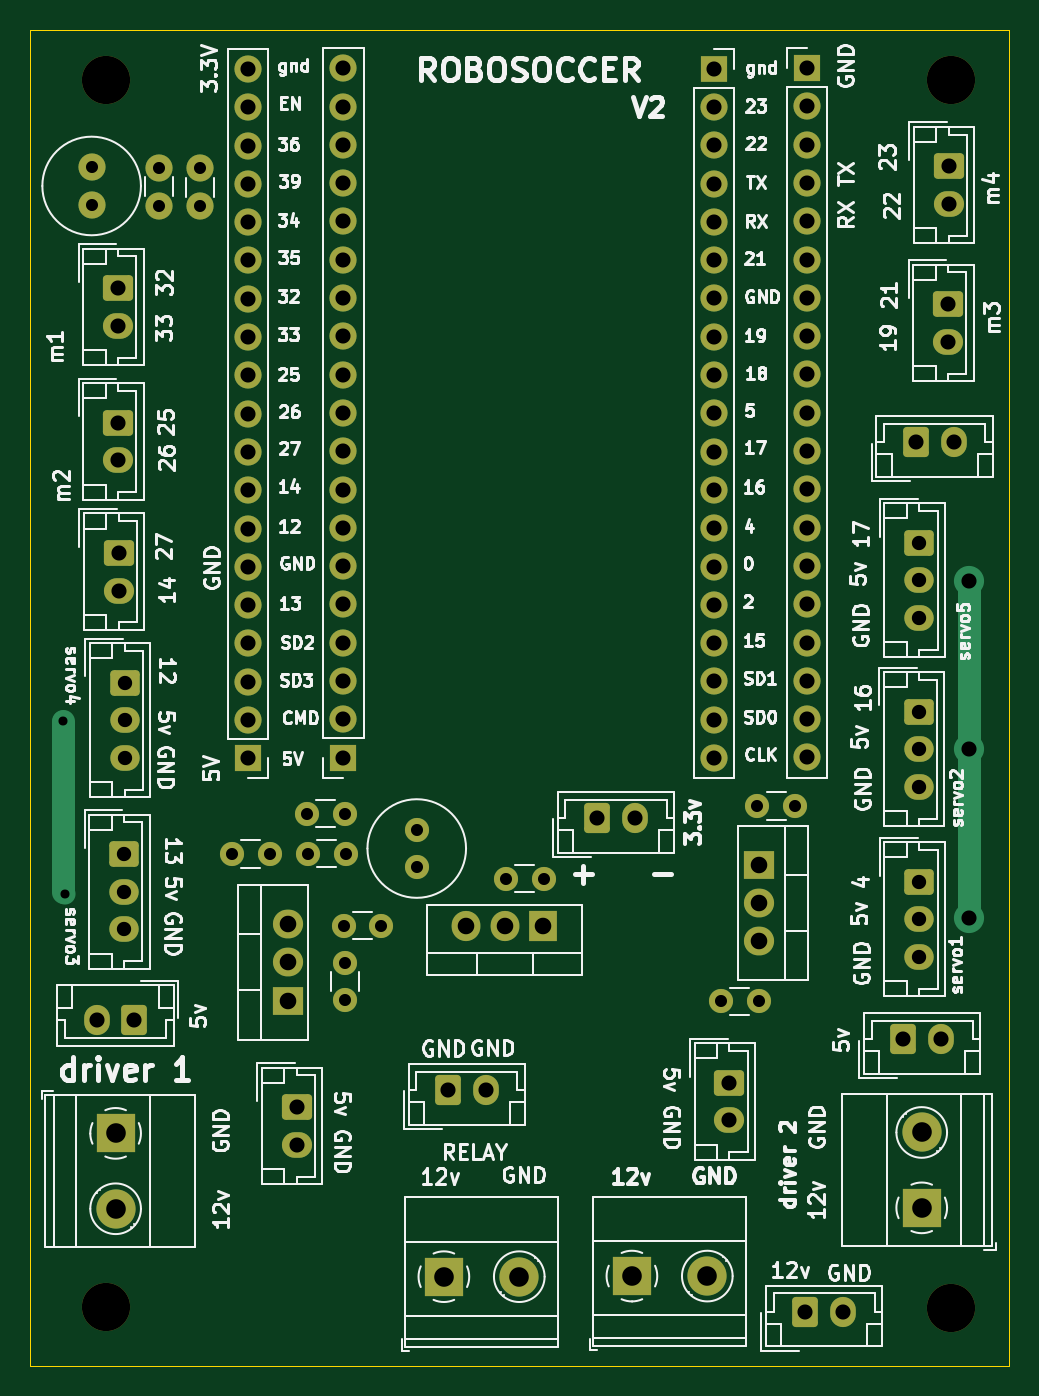
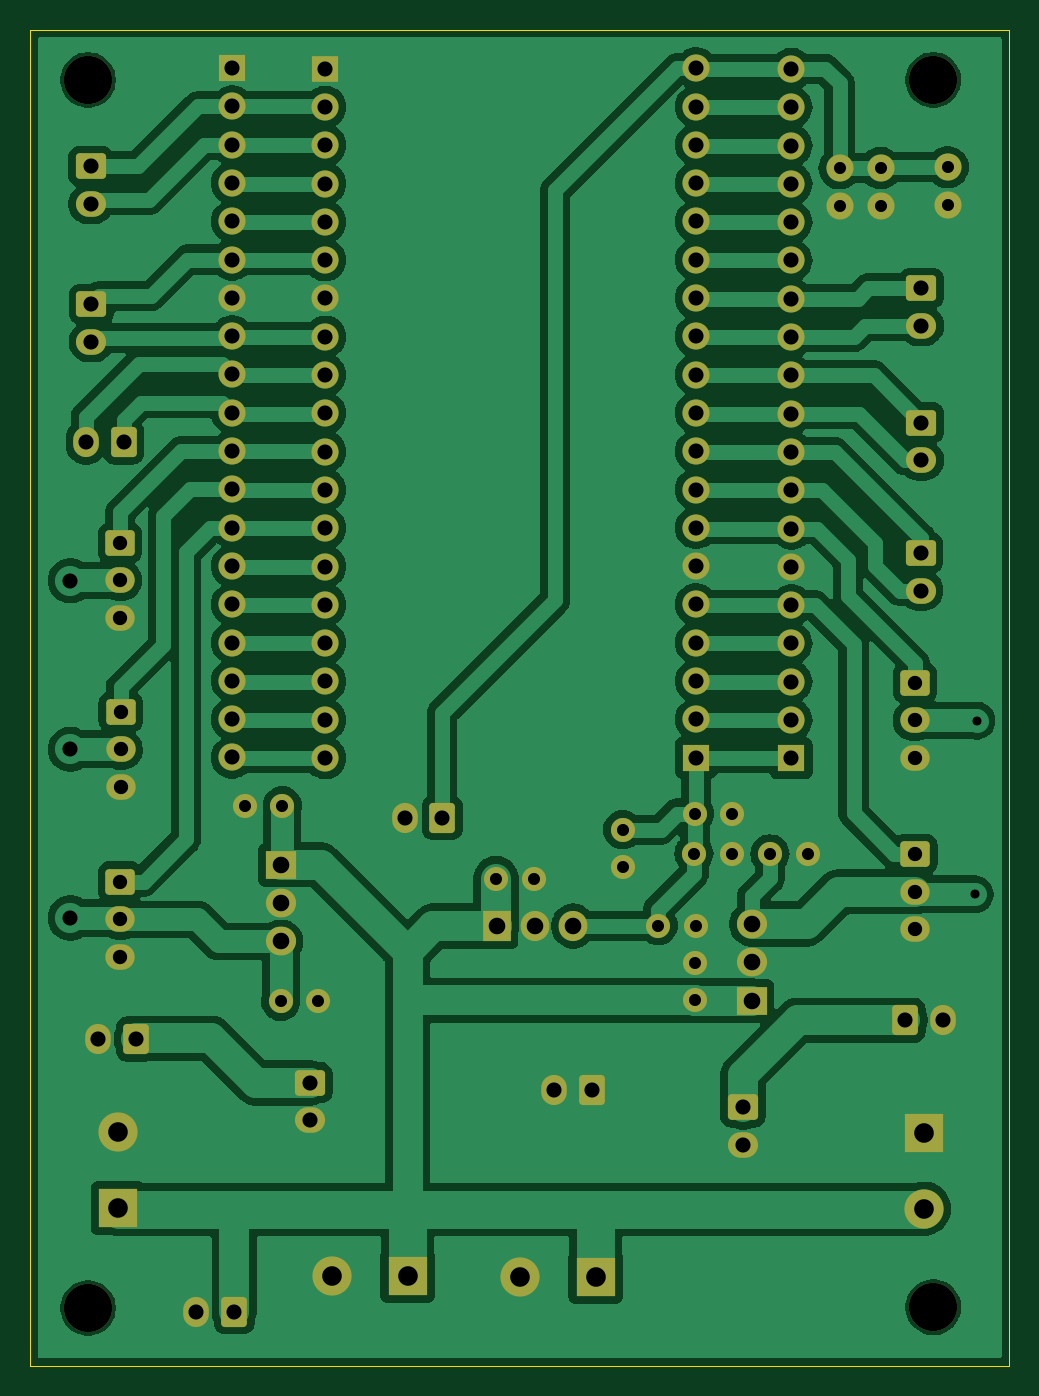
Circuit board: 11 layer files. Board 64.9 x 88.6 mm.
- bottom_copper: robosoccer 3-B_Cu.gbr (150527 bytes)
- bottom_mask: robosoccer 3-B_Mask.gbr (7421 bytes)
- paste: robosoccer 3-B_Paste.gbr (470 bytes)
- bottom_silk: robosoccer 3-B_Silkscreen.gbr (471 bytes)
- outline: robosoccer 3-Edge_Cuts.gbr (632 bytes)
- top_copper: robosoccer 3-F_Cu.gbr (13796 bytes)
- top_mask: robosoccer 3-F_Mask.gbr (7421 bytes)
- paste: robosoccer 3-F_Paste.gbr (470 bytes)
- top_silk: robosoccer 3-F_Silkscreen.gbr (164098 bytes)
- drill: robosoccer 3-NPTH.drl (413 bytes)
- drill: robosoccer 3-PTH.drl (3461 bytes)

=== bottom_copper: robosoccer 3-B_Cu.gbr (150527 bytes, source omitted) ===
=== bottom_mask: robosoccer 3-B_Mask.gbr (7421 bytes, source omitted) ===
=== paste: robosoccer 3-B_Paste.gbr ===
%TF.GenerationSoftware,KiCad,Pcbnew,8.0.1*%
%TF.CreationDate,2025-03-07T15:45:43+02:00*%
%TF.ProjectId,robosoccer 3,726f626f-736f-4636-9365-7220332e6b69,rev?*%
%TF.SameCoordinates,Original*%
%TF.FileFunction,Paste,Bot*%
%TF.FilePolarity,Positive*%
%FSLAX46Y46*%
G04 Gerber Fmt 4.6, Leading zero omitted, Abs format (unit mm)*
G04 Created by KiCad (PCBNEW 8.0.1) date 2025-03-07 15:45:43*
%MOMM*%
%LPD*%
G01*
G04 APERTURE LIST*
G04 APERTURE END LIST*
M02*

=== bottom_silk: robosoccer 3-B_Silkscreen.gbr ===
%TF.GenerationSoftware,KiCad,Pcbnew,8.0.1*%
%TF.CreationDate,2025-03-07T15:45:43+02:00*%
%TF.ProjectId,robosoccer 3,726f626f-736f-4636-9365-7220332e6b69,rev?*%
%TF.SameCoordinates,Original*%
%TF.FileFunction,Legend,Bot*%
%TF.FilePolarity,Positive*%
%FSLAX46Y46*%
G04 Gerber Fmt 4.6, Leading zero omitted, Abs format (unit mm)*
G04 Created by KiCad (PCBNEW 8.0.1) date 2025-03-07 15:45:43*
%MOMM*%
%LPD*%
G01*
G04 APERTURE LIST*
G04 APERTURE END LIST*
M02*

=== outline: robosoccer 3-Edge_Cuts.gbr ===
%TF.GenerationSoftware,KiCad,Pcbnew,8.0.1*%
%TF.CreationDate,2025-03-07T15:45:43+02:00*%
%TF.ProjectId,robosoccer 3,726f626f-736f-4636-9365-7220332e6b69,rev?*%
%TF.SameCoordinates,Original*%
%TF.FileFunction,Profile,NP*%
%FSLAX46Y46*%
G04 Gerber Fmt 4.6, Leading zero omitted, Abs format (unit mm)*
G04 Created by KiCad (PCBNEW 8.0.1) date 2025-03-07 15:45:43*
%MOMM*%
%LPD*%
G01*
G04 APERTURE LIST*
%TA.AperFunction,Profile*%
%ADD10C,0.050000*%
%TD*%
G04 APERTURE END LIST*
D10*
X71680000Y-80350000D02*
X136610000Y-80350000D01*
X136610000Y-168980000D01*
X71680000Y-168980000D01*
X71680000Y-80350000D01*
M02*

=== top_copper: robosoccer 3-F_Cu.gbr (13796 bytes, source omitted) ===
=== top_mask: robosoccer 3-F_Mask.gbr (7421 bytes, source omitted) ===
=== paste: robosoccer 3-F_Paste.gbr ===
%TF.GenerationSoftware,KiCad,Pcbnew,8.0.1*%
%TF.CreationDate,2025-03-07T15:45:43+02:00*%
%TF.ProjectId,robosoccer 3,726f626f-736f-4636-9365-7220332e6b69,rev?*%
%TF.SameCoordinates,Original*%
%TF.FileFunction,Paste,Top*%
%TF.FilePolarity,Positive*%
%FSLAX46Y46*%
G04 Gerber Fmt 4.6, Leading zero omitted, Abs format (unit mm)*
G04 Created by KiCad (PCBNEW 8.0.1) date 2025-03-07 15:45:43*
%MOMM*%
%LPD*%
G01*
G04 APERTURE LIST*
G04 APERTURE END LIST*
M02*

=== top_silk: robosoccer 3-F_Silkscreen.gbr (164098 bytes, source omitted) ===
=== drill: robosoccer 3-NPTH.drl ===
M48
; DRILL file {KiCad 8.0.1} date 2025-03-07T15:45:45+0200
; FORMAT={-:-/ absolute / inch / decimal}
; #@! TF.CreationDate,2025-03-07T15:45:45+02:00
; #@! TF.GenerationSoftware,Kicad,Pcbnew,8.0.1
; #@! TF.FileFunction,NonPlated,1,2,NPTH
FMAT,2
INCH
; #@! TA.AperFunction,NonPlated,NPTH,ComponentDrill
T1C0.1260
%
G90
G05
T1
X3.0205Y-3.2949
X3.0205Y-6.4992
X5.2272Y-3.2949
X5.2272Y-6.5012
M30

=== drill: robosoccer 3-PTH.drl ===
M48
; DRILL file {KiCad 8.0.1} date 2025-03-07T15:45:45+0200
; FORMAT={-:-/ absolute / inch / decimal}
; #@! TF.CreationDate,2025-03-07T15:45:45+02:00
; #@! TF.GenerationSoftware,Kicad,Pcbnew,8.0.1
; #@! TF.FileFunction,Plated,1,2,PTH
FMAT,2
INCH
; #@! TA.AperFunction,Plated,PTH,ViaDrill
T1C0.0236
; #@! TA.AperFunction,Plated,PTH,ComponentDrill
T2C0.0315
; #@! TA.AperFunction,Plated,PTH,ComponentDrill
T3C0.0374
; #@! TA.AperFunction,Plated,PTH,ViaDrill
T4C0.0394
; #@! TA.AperFunction,Plated,PTH,ComponentDrill
T5C0.0394
; #@! TA.AperFunction,Plated,PTH,ComponentDrill
T6C0.0433
; #@! TA.AperFunction,Plated,PTH,ComponentDrill
T7C0.0512
%
G90
G05
T1
X2.9071Y-4.9677
X2.9118Y-5.4209
T2
X2.9823Y-3.5224
X2.9823Y-3.6209
X3.1575Y-3.5248
X3.1575Y-3.6232
X3.265Y-3.5252
X3.265Y-3.6236
X3.3484Y-5.3157
X3.4469Y-5.3157
X3.5449Y-5.2102
X3.5469Y-5.3146
X3.6402Y-5.5028
X3.6433Y-5.2102
X3.6433Y-5.5992
X3.6433Y-5.6976
X3.6453Y-5.3146
X3.7386Y-5.5028
X3.8311Y-5.2524
X3.8311Y-5.3508
X4.0638Y-5.3799
X4.1622Y-5.3799
X4.6256Y-5.7008
X4.7201Y-5.1902
X4.724Y-5.7008
X4.8185Y-5.1902
T3
X3.0669Y-5.3157
X3.0669Y-5.4142
X3.0669Y-5.5126
X3.0685Y-4.8685
X3.0685Y-4.9669
X3.0685Y-5.0654
X5.1417Y-4.9441
X5.1417Y-5.0425
X5.1417Y-5.1409
X5.1433Y-4.5031
X5.1433Y-4.6016
X5.1433Y-4.7
X5.1433Y-5.3882
X5.1433Y-5.4866
X5.1433Y-5.585
T4
X5.2732Y-4.602
X5.2732Y-5.0429
X5.2732Y-5.4827
T5
X2.9953Y-5.7496
X3.0512Y-3.8382
X3.0512Y-3.9366
X3.0512Y-4.1894
X3.0512Y-4.2878
X3.0528Y-4.5295
X3.0528Y-4.628
X3.0937Y-5.7496
X3.3906Y-3.2661
X3.3906Y-3.3661
X3.3906Y-3.4661
X3.3906Y-3.5661
X3.3906Y-3.6661
X3.3906Y-3.7661
X3.3906Y-3.8661
X3.3906Y-3.9661
X3.3906Y-4.0661
X3.3906Y-4.1661
X3.3906Y-4.2661
X3.3906Y-4.3661
X3.3906Y-4.4661
X3.3906Y-4.5661
X3.3906Y-4.6661
X3.3906Y-4.7661
X3.3906Y-4.8661
X3.3906Y-4.9661
X3.3906Y-5.0661
X3.5173Y-5.9772
X3.5173Y-6.0756
X3.6398Y-3.2642
X3.6398Y-3.3642
X3.6398Y-3.4642
X3.6398Y-3.5642
X3.6398Y-3.6642
X3.6398Y-3.7642
X3.6398Y-3.8642
X3.6398Y-3.9642
X3.6398Y-4.0642
X3.6398Y-4.1642
X3.6398Y-4.2642
X3.6398Y-4.3642
X3.6398Y-4.4642
X3.6398Y-4.5642
X3.6398Y-4.6642
X3.6398Y-4.7642
X3.6398Y-4.8642
X3.6398Y-4.9642
X3.6398Y-5.0642
X3.9126Y-5.9315
X4.011Y-5.9315
X4.302Y-5.2213
X4.4004Y-5.2213
X4.6079Y-3.2654
X4.6079Y-3.3654
X4.6079Y-3.4654
X4.6079Y-3.5654
X4.6079Y-3.6654
X4.6079Y-3.7654
X4.6079Y-3.8654
X4.6079Y-3.9654
X4.6079Y-4.0654
X4.6079Y-4.1654
X4.6079Y-4.2654
X4.6079Y-4.3654
X4.6079Y-4.4654
X4.6079Y-4.5654
X4.6079Y-4.6654
X4.6079Y-4.7654
X4.6079Y-4.8654
X4.6079Y-4.9654
X4.6079Y-5.0654
X4.6476Y-5.913
X4.6476Y-6.0114
X4.8457Y-6.5106
X4.8512Y-3.2638
X4.8512Y-3.3638
X4.8512Y-3.4638
X4.8512Y-3.5638
X4.8512Y-3.6638
X4.8512Y-3.7638
X4.8512Y-3.8638
X4.8512Y-3.9638
X4.8512Y-4.0638
X4.8512Y-4.1638
X4.8512Y-4.2638
X4.8512Y-4.3638
X4.8512Y-4.4638
X4.8512Y-4.5638
X4.8512Y-4.6638
X4.8512Y-4.7638
X4.8512Y-4.8638
X4.8512Y-4.9638
X4.8512Y-5.0638
X4.9441Y-6.5106
X5.1016Y-5.7988
X5.1343Y-4.2402
X5.2Y-5.7988
X5.2181Y-3.8799
X5.2181Y-3.9783
X5.2197Y-3.5205
X5.2197Y-3.6189
X5.2327Y-4.2402
T6
X3.4941Y-5.4988
X3.4941Y-5.5988
X3.4941Y-5.6988
X3.9606Y-5.5039
X4.0606Y-5.5039
X4.1606Y-5.5039
X4.724Y-5.3441
X4.724Y-5.4441
X4.724Y-5.5441
T7
X3.0449Y-6.0453
X3.0449Y-6.2421
X3.902Y-6.4195
X4.0988Y-6.4195
X4.3929Y-6.4179
X4.5898Y-6.4179
X5.1496Y-6.0429
X5.1496Y-6.2398
M30

